Dataset: pieces (GitHub, afka2d/chesscog). Classes: black bishop, black king, black knight, black pawn, black queen, black rook, white bishop, white king, white knight, white pawn, white queen, white rook.

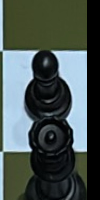
Label: black king

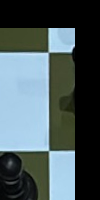
Label: black knight

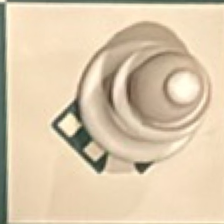
Label: white bishop

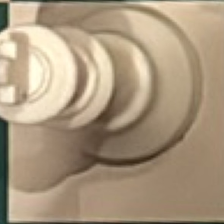
Label: white king

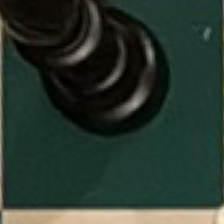
Label: black bishop

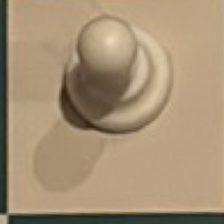
Label: white pawn
